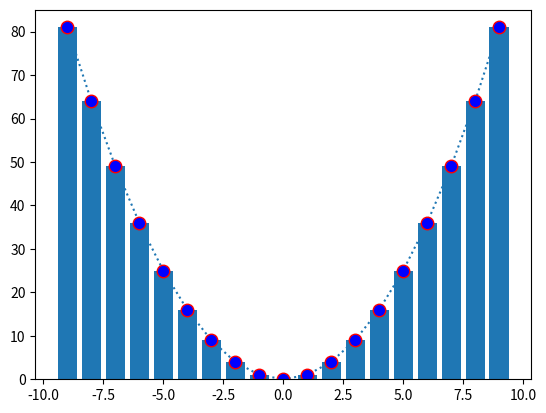

Write the Python code that produced this figure.
'''
Created on 2020. 12. 26.

[redacted]
'''
import matplotlib.pyplot as plt
import numpy as np


x = np.arange(-9, 10)
y1 = x ** 2
plt.plot(
    x, y1,
    linestyle=":",
    marker="o",
    markersize=9,
    markerfacecolor="blue",
    markeredgecolor="red"
)

x = np.arange(-9, 10)
plt.bar(x, x ** 2)
plt.show()